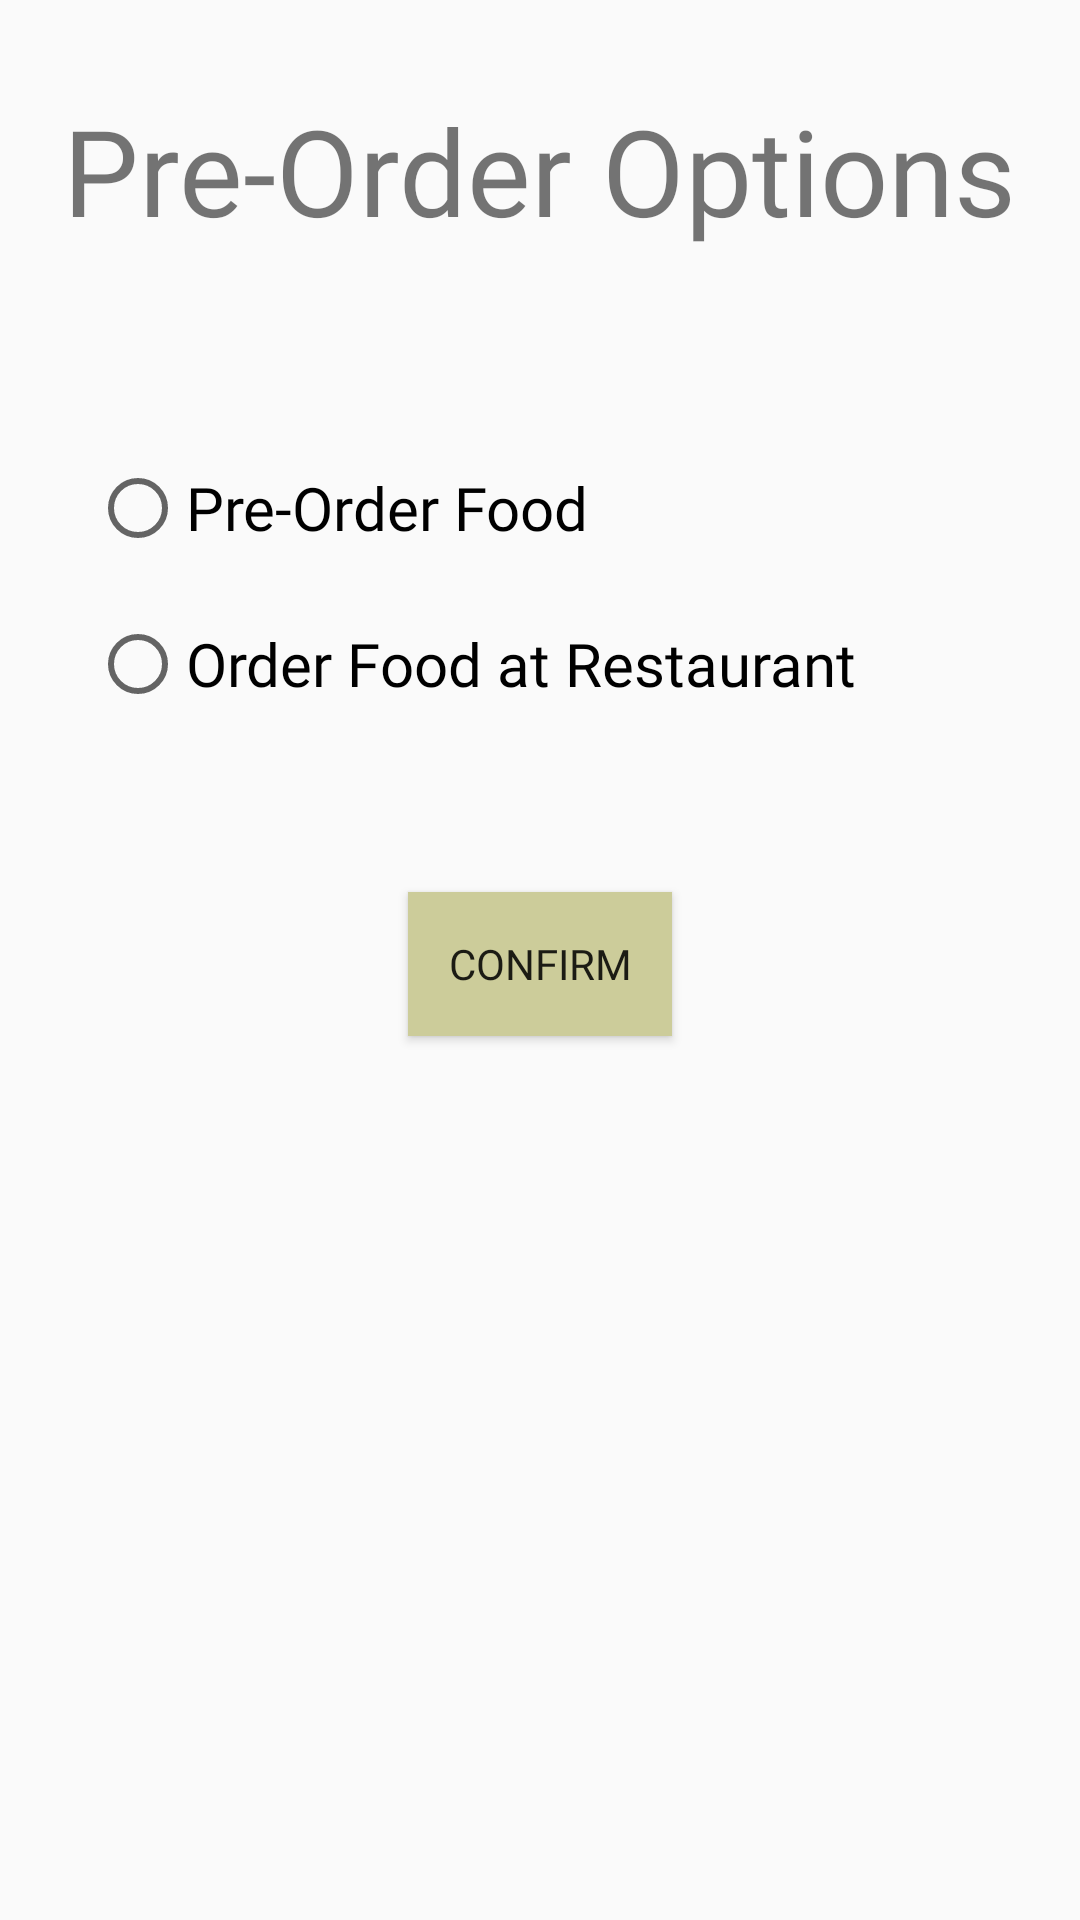

Reconstruct the res/layout file that produces this screen, plus the resources it refers to.
<!-- AndroidManifest.xml: application theme AppTheme -->
<!-- res/layout/activity_pre_order.xml -->
<?xml version="1.0" encoding="utf-8"?>
<LinearLayout xmlns:android="http://schemas.android.com/apk/res/android"
    xmlns:app="http://schemas.android.com/apk/res-auto"
    xmlns:tools="http://schemas.android.com/tools"
    android:layout_width="match_parent"
    android:layout_height="match_parent"
    android:orientation="vertical"
    tools:context=".PreOrder">

    <TextView
        android:layout_width="wrap_content"
        android:layout_height="wrap_content"
        android:layout_gravity="center"
        android:layout_marginBottom="60dp"
        android:layout_marginTop="30dp"
        android:text="@string/pre_order_options"
        android:textSize="40sp"
        app:fontFamily="@font/gentium_basic_bold"

        />

    <RadioGroup
        android:layout_width="wrap_content"
        android:layout_height="wrap_content"
        android:orientation="vertical"
        android:layout_marginLeft="20dp"
        app:fontFamily="@font/gentium_basic_bold">

        <RadioButton
            android:id="@+id/pre_order_food_radio_button"
            android:layout_width="wrap_content"
            android:layout_height="wrap_content"
            android:layout_margin="10dp"
            android:textSize="20sp"
            android:fontFamily="@font/gentium_basic_bold"
            android:text="@string/pre_order_food" />


        <RadioButton
            android:id="@+id/order_food_at_rest_radio_button"
            android:layout_width="wrap_content"
            android:layout_height="wrap_content"
            android:layout_margin="10dp"
            android:textSize="20sp"
            android:fontFamily="@font/gentium_basic_bold"
            android:text="@string/order_food_at_restaurant" />


    </RadioGroup>

    <Button
        android:id="@+id/confirm_login_button"
        android:layout_width="wrap_content"
        android:layout_height="wrap_content"
        android:layout_gravity="center"
        android:layout_margin="50dp"
        android:background="@color/colorAccent"
        android:text="@string/confirm"
        app:fontFamily="@font/gentium_basic_bold" />


</LinearLayout>
<!-- resources referenced by this layout -->
<resources>
  <color name="colorAccent">#CCCC9A</color>
  <string name="confirm">Confirm</string>
  <string name="order_food_at_restaurant">Order Food at Restaurant</string>
  <string name="pre_order_food">Pre-Order Food</string>
  <string name="pre_order_options">Pre-Order Options</string>
  <style name="AppTheme" parent="Theme.AppCompat.Light.DarkActionBar">
          
          <item name="colorPrimary">#666666</item>
          <item name="colorPrimaryDark">#999967</item>
          <item name="colorAccent">#CCCC9A</item>
      </style>
</resources>
